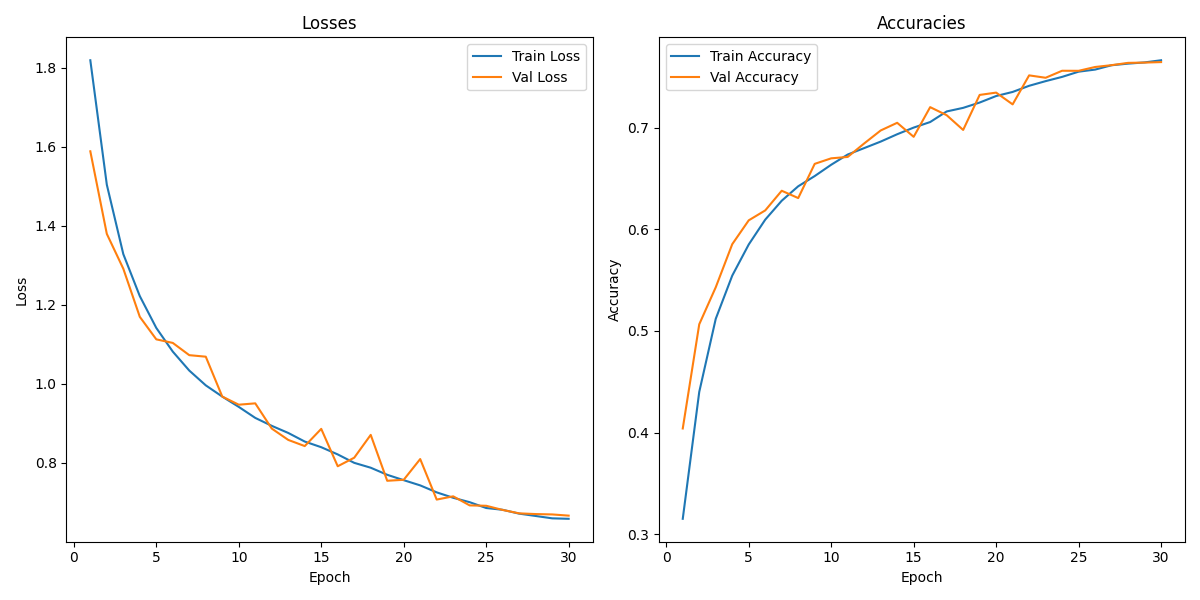

The data file committed next to this chart (first rows):
, Train Loss, Train Accuracy, Val Loss, Val Accuracy
1, 1.819, 0.3153, 1.589, 0.4041
2, 1.504, 0.4401, 1.38, 0.5066
3, 1.329, 0.5119, 1.292, 0.5429
4, 1.222, 0.5544, 1.17, 0.5853
5, 1.142, 0.585, 1.113, 0.6088
6, 1.082, 0.6094, 1.104, 0.6185
7, 1.034, 0.628, 1.073, 0.6378
8, 0.9964, 0.6422, 1.069, 0.6306
9, 0.9679, 0.6523, 0.968, 0.6643
10, 0.9419, 0.6634, 0.9474, 0.6697
11, 0.914, 0.6734, 0.9508, 0.6711
12, 0.8939, 0.6798, 0.8871, 0.6843
13, 0.876, 0.6862, 0.8583, 0.6971
14, 0.8542, 0.6934, 0.8427, 0.7046
15, 0.8399, 0.6999, 0.8863, 0.6909
16, 0.8216, 0.7054, 0.7917, 0.72
17, 0.8003, 0.7158, 0.8133, 0.7121
18, 0.788, 0.7193, 0.8711, 0.6976
19, 0.7701, 0.7246, 0.7549, 0.732
20, 0.7565, 0.731, 0.7574, 0.7343
21, 0.7433, 0.735, 0.8099, 0.7228
22, 0.7256, 0.741, 0.7073, 0.7513
23, 0.7119, 0.7456, 0.7156, 0.7489
24, 0.7007, 0.7498, 0.6926, 0.7558
25, 0.686, 0.7549, 0.6916, 0.7557
26, 0.6815, 0.7569, 0.6811, 0.7595
27, 0.6717, 0.7612, 0.6725, 0.7613
28, 0.6658, 0.7628, 0.6707, 0.7636
29, 0.6599, 0.764, 0.6697, 0.7638
30, 0.6587, 0.7661, 0.6667, 0.7643
